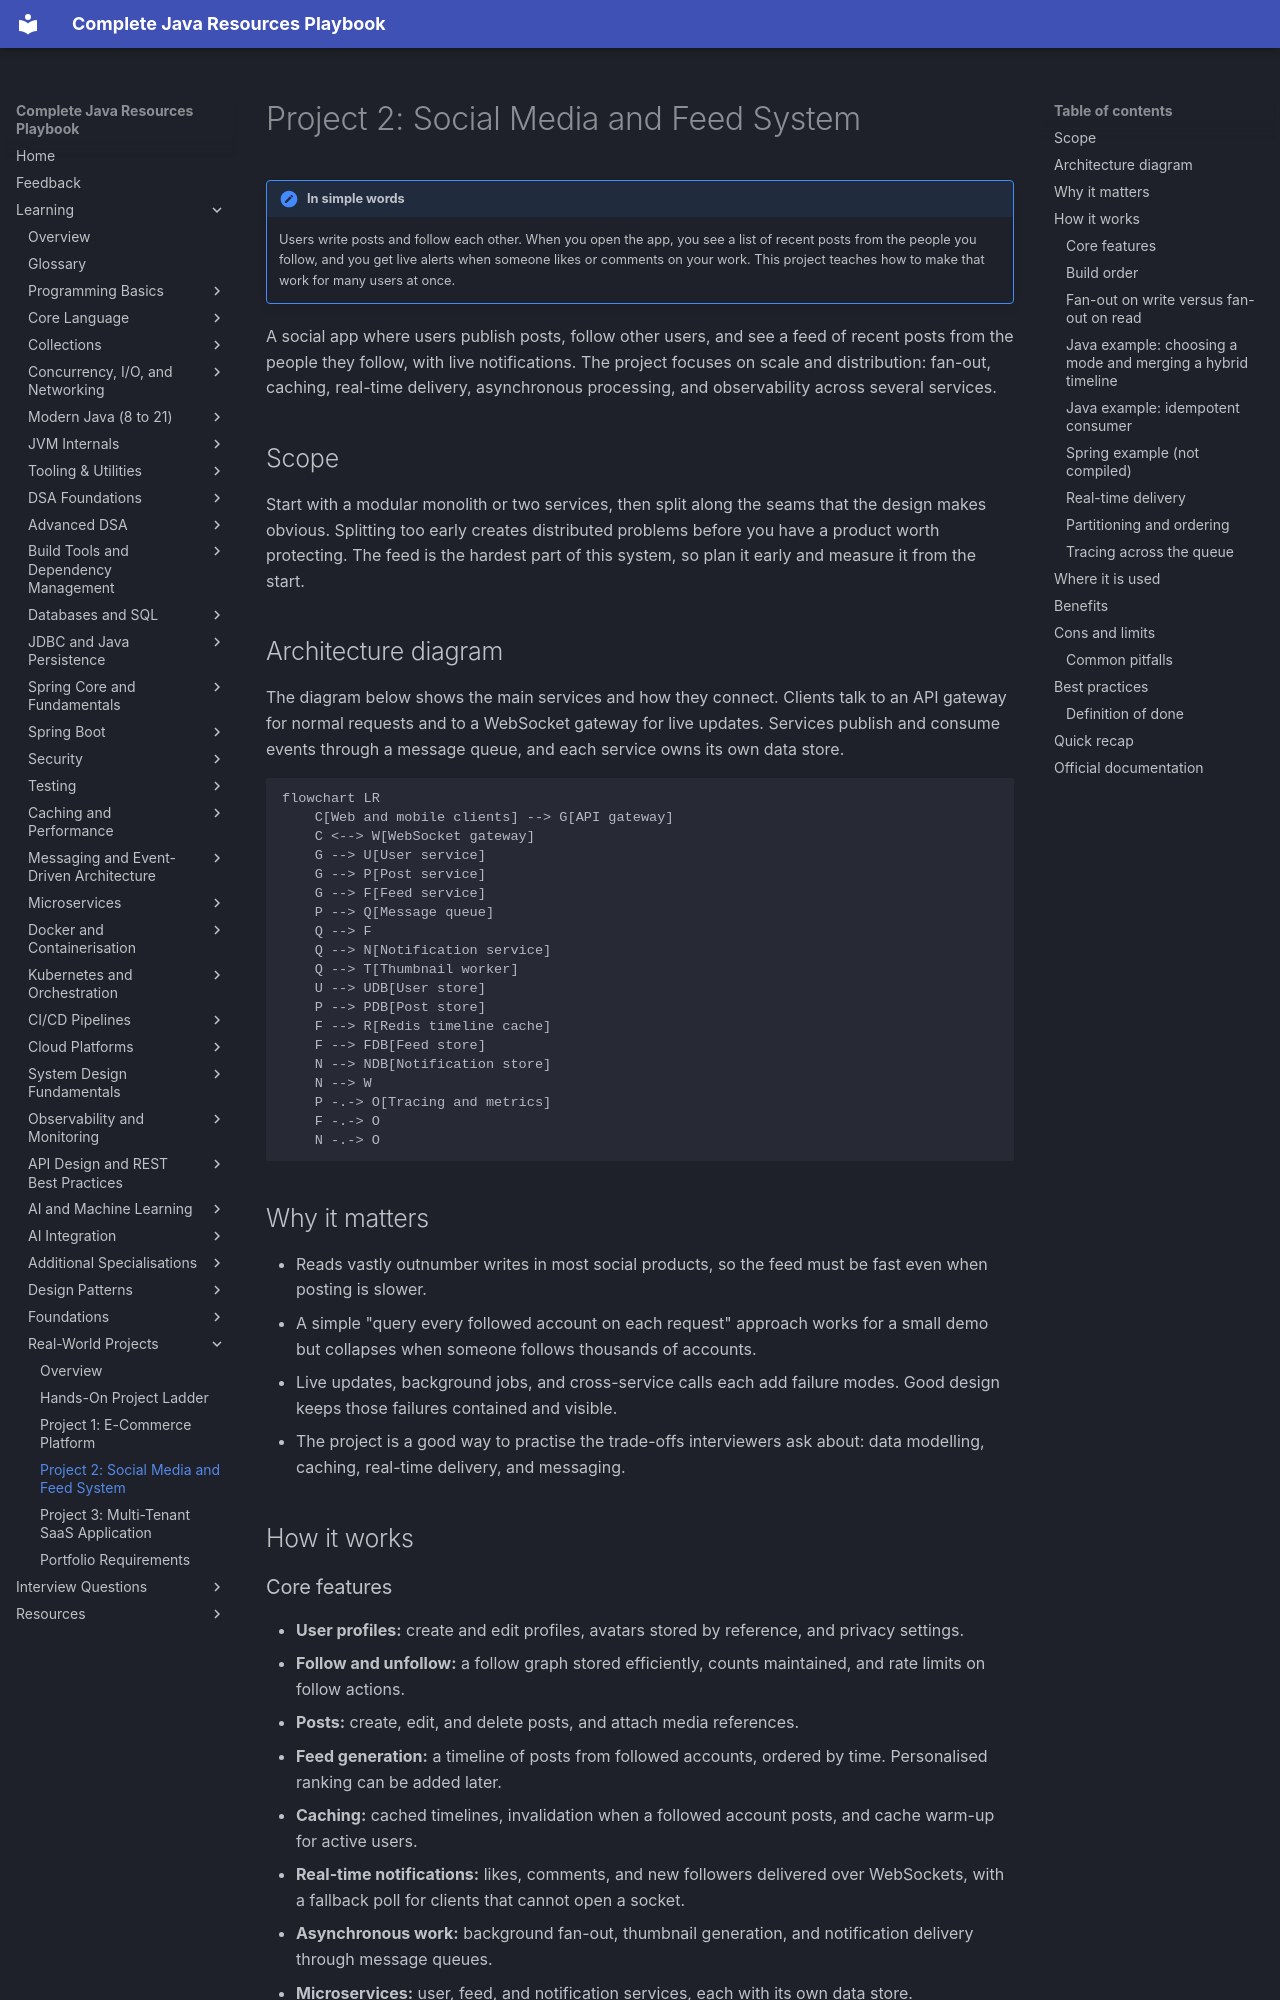

repository: AthiraMohan14/Complete-Java-Resource-PlayBook · page: learning/projects/social-feed-system/index.html · generator: mkdocs

# Project 2: Social Media and Feed System

!!! note "In simple words"
    Users write posts and follow each other. When you open the app, you see a list of recent posts from the people you follow, and you get live alerts when someone likes or comments on your work. This project teaches how to make that work for many users at once.

A social app where users publish posts, follow other users, and see a feed of recent posts from the people they follow, with live notifications. The project focuses on scale and distribution: fan-out, caching, real-time delivery, asynchronous processing, and observability across several services.

## Scope

Start with a modular monolith or two services, then split along the seams that the design makes obvious. Splitting too early creates distributed problems before you have a product worth protecting. The feed is the hardest part of this system, so plan it early and measure it from the start.

## Architecture diagram

The diagram below shows the main services and how they connect. Clients talk to an API gateway for normal requests and to a WebSocket gateway for live updates. Services publish and consume events through a message queue, and each service owns its own data store.

```mermaid
flowchart LR
    C[Web and mobile clients] --> G[API gateway]
    C <--> W[WebSocket gateway]
    G --> U[User service]
    G --> P[Post service]
    G --> F[Feed service]
    P --> Q[Message queue]
    Q --> F
    Q --> N[Notification service]
    Q --> T[Thumbnail worker]
    U --> UDB[User store]
    P --> PDB[Post store]
    F --> R[Redis timeline cache]
    F --> FDB[Feed store]
    N --> NDB[Notification store]
    N --> W
    P -.-> O[Tracing and metrics]
    F -.-> O
    N -.-> O
```

## Why it matters

- Reads vastly outnumber writes in most social products, so the feed must be fast even when posting is slower.
- A simple "query every followed account on each request" approach works for a small demo but collapses when someone follows thousands of accounts.
- Live updates, background jobs, and cross-service calls each add failure modes. Good design keeps those failures contained and visible.
- The project is a good way to practise the trade-offs interviewers ask about: data modelling, caching, real-time delivery, and messaging.

## How it works

### Core features

- **User profiles:** create and edit profiles, avatars stored by reference, and privacy settings.
- **Follow and unfollow:** a follow graph stored efficiently, counts maintained, and rate limits on follow actions.
- **Posts:** create, edit, and delete posts, and attach media references.
- **Feed generation:** a timeline of posts from followed accounts, ordered by time. Personalised ranking can be added later.
- **Caching:** cached timelines, invalidation when a followed account posts, and cache warm-up for active users.
- **Real-time notifications:** likes, comments, and new followers delivered over WebSockets, with a fallback poll for clients that cannot open a socket.
- **Asynchronous work:** background fan-out, thumbnail generation, and notification delivery through message queues.
- **Microservices:** user, feed, and notification services, each with its own data store.
- **Deployment:** containers on Kubernetes with horizontal scaling based on load.
- **Observability:** distributed tracing across services, correlated logs, and dashboards for feed latency.
